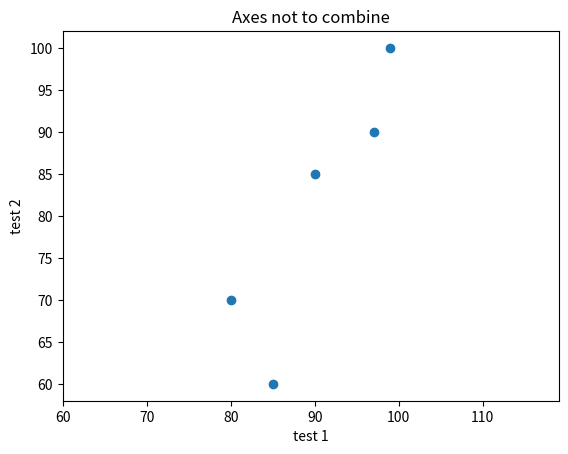

Write Python code to recreate this figure.
#Wizualizacja
print("Wizualizacja 6a")
from matplotlib import pyplot as plt

test_1_grades = [99, 90, 85, 97, 80]
test_2_grades = [100, 85, 60, 90, 70]

plt.scatter (test_1_grades, test_2_grades)
plt.title   ("Axes not to combine")
plt.xlabel  ("test 1")
plt.ylabel  ("test 2")
plt.axis    ("equal") # if not added you can see misleading axes
plt.show    ()